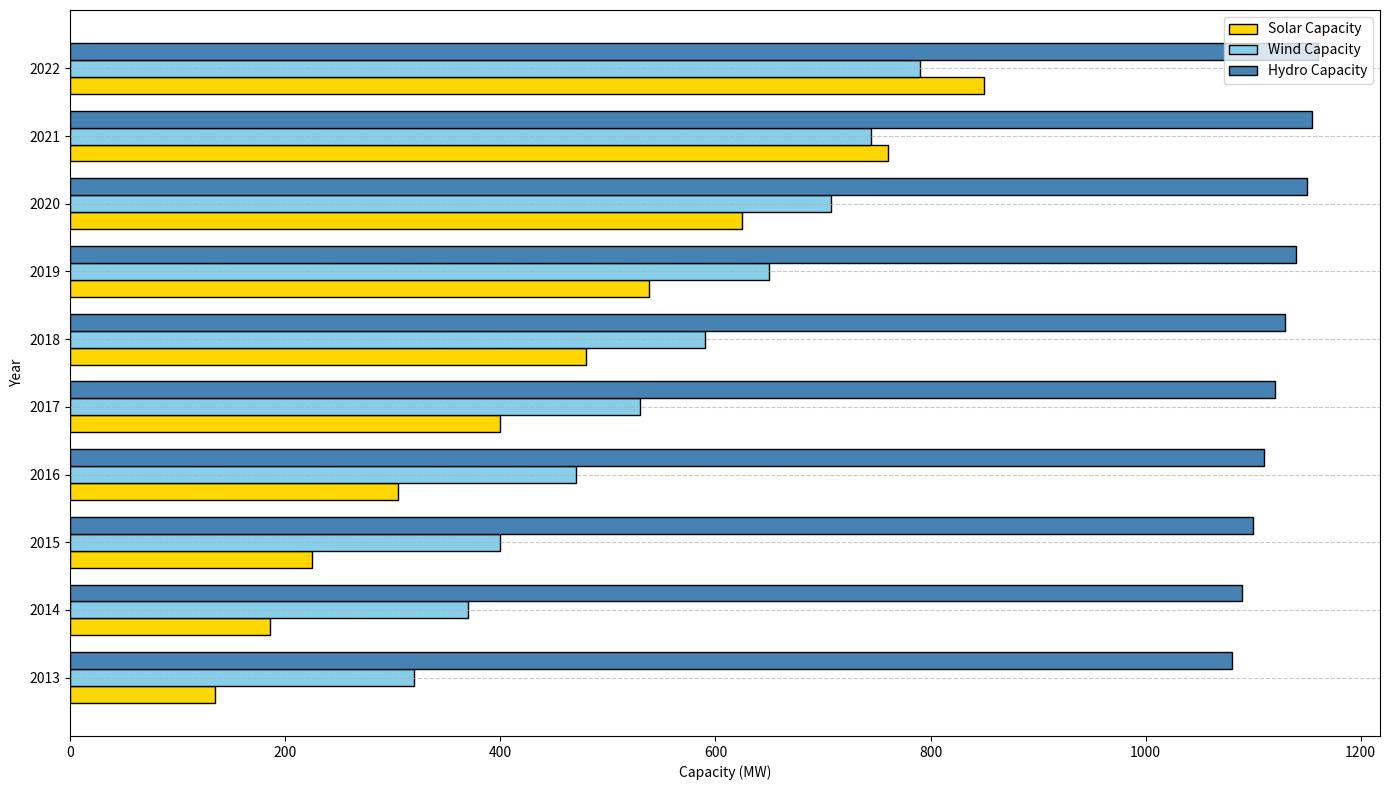

Write Python code to recreate this figure.
import matplotlib.pyplot as plt
import numpy as np

years = np.array([2013, 2014, 2015, 2016, 2017, 2018, 2019, 2020, 2021, 2022])

solar_capacity = np.array([135, 186, 225, 305, 400, 480, 538, 625, 760, 850])
wind_capacity = np.array([320, 370, 400, 470, 530, 590, 650, 707, 745, 790])
hydro_capacity = np.array([1080, 1090, 1100, 1110, 1120, 1130, 1140, 1150, 1155, 1160])

fig, ax1 = plt.subplots(figsize=(14, 8))

bar_height = 0.25
bar_positions = np.arange(len(years))

ax1.barh(bar_positions - bar_height, solar_capacity, height=bar_height, color='gold', edgecolor='black', label='Solar Capacity')
ax1.barh(bar_positions, wind_capacity, height=bar_height, color='skyblue', edgecolor='black', label='Wind Capacity')
ax1.barh(bar_positions + bar_height, hydro_capacity, height=bar_height, color='steelblue', edgecolor='black', label='Hydro Capacity')

ax1.set_yticks(bar_positions)
ax1.set_yticklabels(years)
ax1.set_xlabel('Capacity (MW)')
ax1.set_ylabel('Year')
ax1.yaxis.grid(True, linestyle='--', alpha=0.7)
ax1.legend()

plt.tight_layout()

plt.show()
